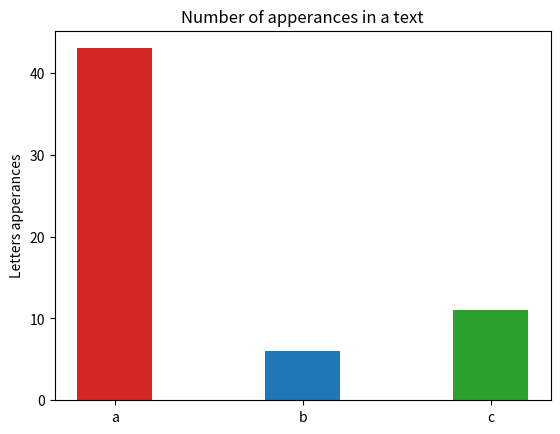

Generate this figure with matplotlib:
#Python Exam
# [redacted]

letter_a = 0
letter_b = 0
letter_c = 0

example = '''—I was returning from a journey to a patient
(for I had now returned to civil practice), when my
way led me through Baker Street. As I passed the
well-remembered door, which must always be associated in my mind with my wooing, and with
the dark incidents of the Study in Scarlet, I was
seized with a keen desire to see Holmes again, and
to know how he was employing his extraordinary
powers. His rooms were brilliantly lit, and, even as
I looked up, I saw his tall, spare figure pass twice
in a dark silhouette against the blind. He was pacing the room swiftly, eagerly, with his head sunk
upon his chest and his hands clasped behind him.'''

for caracter in example:
        caracter = caracter.lower()

        if caracter == 'a':
            letter_a += 1
        elif caracter == 'b':
            letter_b += 1
        elif caracter == 'c':
            letter_c += 1

print(f'Letter "a" found {letter_a} times')
print(f'Letter "b" found {letter_b} times')
print(f'Letter "c" found {letter_c} times')


import matplotlib.pyplot as plt

fig, ax = plt.subplots()

bar_colors = ['tab:red', 'tab:blue', 'tab:green']

apperances = [letter_a, letter_b, letter_c]
letters = ['a', 'b', 'c']

ax.bar(letters, apperances, color = bar_colors, width = 0.4)
ax.set_ylabel('Letters apperances')
ax.set_title('Number of apperances in a text')